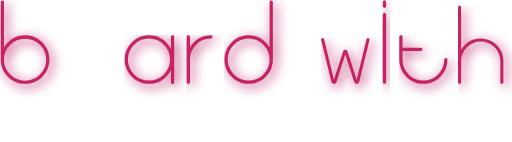
t = 0.00 s
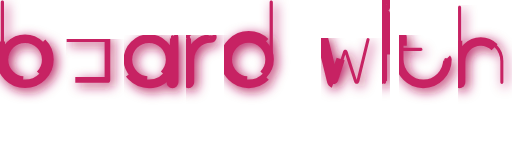
t = 0.25 s
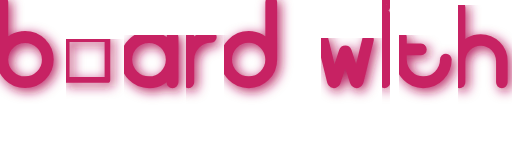
t = 0.75 s
t = 1.00 s: frame unchanged from t = 0.75 s, image omitted
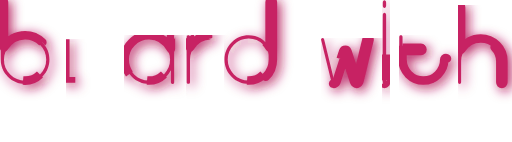
t = 1.25 s
t = 1.75 s: frame unchanged from t = 0.00 s, image omitted

The animated SVG that drew these frames (rendered in a browser with its animation timeline set to each time). Animation: 1 CSS @keyframes rule; one cycle of 2.00 s, repeats indefinitely.

<?xml version="1.0" encoding="UTF-8"?>
<svg id="_레이어_2" data-name="레이어 2" xmlns="http://www.w3.org/2000/svg" 
width="220" height="50"
viewBox="0 0 180 50">
  <defs>
    <style>
         .cls-1 {
        fill: #c72363;
        stroke-width: 3px;
      }

      .cls-1, .cls-2 {
        stroke: #c72363;
        stroke-linejoin: round;
        stroke-dasharray: 160;
        stroke-dashoffset: 160;
        animation: ani 2s linear alternate infinite;
        filter:url(#f1)
      }
@keyframes ani {
  0% {
    stroke-dashoffset: 160; 
  }
  50% {
    stroke-dashoffset: 0;  
  }
  100% {
    stroke-dashoffset: -160;
  }
}


      .cls-2 {
        fill: none;
        stroke:#c72363;
        stroke-width: 2px;
      }
    </style>
       <filter id="f1" x="0" y="0" width="200%" height="200%">
       <feOffset result="offOut" in="SourceGraphic" dx="1" dy="1" />
       <feColorMatrix result="matrixOut" in="offOut" type="matrix" values="0.8 0 0 0 0 0 0.5 0 0 0 0 0 0.8 0 0 0 0 0 1 0" />
<feGaussianBlur result="blurOut" in="matrixOut" stdDeviation="2" />
<feBlend in="SourceGraphic" in2="blurOut" mode="normal" />
</filter>
  </defs>
  <g id="3" data-name=" 레이어 3">
    <path class="cls-1" d="M14.76,14.93c1.68,1.68,2.51,3.69,2.51,6.05s-.83,4.37-2.51,6.03c-1.68,1.68-3.71,2.51-6.08,2.51s-4.37-.83-6.05-2.51C.96,25.35,.12,23.32,.12,20.98V.74c0-.17,.05-.29,.17-.42s.24-.17,.42-.17c.15,0,.29,.05,.39,.17,.12,.12,.17,.24,.17,.42v15.97c1.78-2.86,4.27-4.3,7.42-4.3,2.37,0,4.39,.85,6.08,2.51h0Zm-.83,11.29c1.46-1.44,2.2-3.2,2.2-5.22s-.73-3.78-2.2-5.22c-1.44-1.46-3.2-2.17-5.25-2.17s-3.78,.71-5.22,2.17c-1.46,1.44-2.2,3.17-2.2,5.22s.73,3.78,2.2,5.22c1.44,1.44,3.2,2.17,5.22,2.17s3.81-.73,5.25-2.17Z"/>
    <path class="cls-1" d="M61.02,12.61c.12,.12,.17,.24,.17,.42v15.92c0,.17-.05,.29-.17,.42s-.24,.17-.42,.17c-.15,0-.29-.05-.39-.17-.12-.12-.17-.24-.17-.42v-4.25c-1.76,3.22-4.32,4.83-7.71,4.83-2.37,0-4.37-.83-6.05-2.51-1.68-1.66-2.51-3.69-2.51-6.03s.83-4.37,2.51-6.03c1.68-1.68,3.69-2.51,6.05-2.51,3.39,0,5.96,1.61,7.71,4.83v-4.25c0-.17,.05-.29,.17-.42,.1-.12,.24-.17,.39-.17,.17,0,.29,.05,.42,.17h0Zm-3.44,13.6c1.44-1.44,2.17-3.2,2.17-5.22s-.73-3.78-2.17-5.22c-1.46-1.44-3.2-2.17-5.25-2.17s-3.78,.73-5.25,2.17c-1.44,1.44-2.17,3.2-2.17,5.22s.73,3.78,2.17,5.22c1.46,1.44,3.2,2.17,5.25,2.17s3.78-.73,5.25-2.17Z"/>
    <path class="cls-1" d="M74.5,12.61c.12,.12,.17,.24,.17,.42,0,.15-.05,.29-.17,.39-.1,.12-.24,.17-.39,.17-2.03,0-3.76,.73-5.2,2.17s-2.15,3.2-2.15,5.22v7.96c0,.17-.05,.29-.17,.42s-.24,.17-.42,.17c-.15,0-.29-.05-.39-.17-.12-.12-.17-.24-.17-.42V13.02c0-.17,.05-.29,.17-.42,.1-.12,.24-.17,.39-.17,.17,0,.29,.05,.42,.17s.17,.24,.17,.42v3.69c1.76-2.86,4.2-4.27,7.35-4.27,.15,0,.29,.05,.39,.17h0Z"/>
    <path class="cls-1" d="M93.43,27.02c-1.66,1.68-3.66,2.51-6.01,2.51s-4.37-.83-6.03-2.51c-1.66-1.66-2.49-3.69-2.49-6.03s.83-4.37,2.49-6.05c1.66-1.66,3.69-2.51,6.03-2.51,3.15,0,5.59,1.44,7.37,4.3V.76c0-.17,.05-.29,.17-.42,.1-.12,.24-.17,.39-.17,.17,0,.29,.05,.42,.17,.1,.12,.17,.24,.17,.42V21c0,2.34-.83,4.37-2.51,6.03h0Zm-.81-.82c1.44-1.44,2.17-3.2,2.17-5.22s-.73-3.78-2.17-5.22c-1.44-1.46-3.17-2.17-5.2-2.17s-3.76,.71-5.2,2.17c-1.44,1.44-2.17,3.17-2.17,5.22s.73,3.78,2.17,5.22,3.17,2.17,5.2,2.17,3.76-.73,5.2-2.17Z"/>
    <path class="cls-1" d="M117.18,29.48c-.15-.05-.27-.12-.39-.27-.15-.15-.24-.37-.32-.66l-3.54-14.45c-.05-.17-.02-.29,.05-.42s.2-.22,.34-.24c.15-.05,.27-.02,.39,.05,.15,.07,.22,.2,.27,.34l3.47,14.21,3.22-9.91c.15-.39,.42-.59,.78-.59s.63,.2,.78,.59l3.22,9.91,3.47-14.21c.05-.15,.12-.27,.27-.34,.12-.07,.24-.1,.39-.05,.15,.02,.27,.12,.34,.24s.1,.24,.05,.42l-3.54,14.45c-.07,.29-.17,.51-.32,.66-.12,.15-.24,.22-.39,.27-.12,.02-.22,.05-.27,.05s-.15-.02-.27-.05c-.15-.05-.27-.12-.39-.27-.15-.15-.24-.37-.32-.66l-3.03-9.35-3.03,9.38c-.07,.29-.2,.51-.32,.63-.12,.15-.24,.22-.39,.27-.12,.02-.22,.05-.27,.05s-.15-.02-.27-.05h.02Z"/>
    <path class="cls-1" d="M134.81,2.56c-.12-.15-.17-.37-.17-.59V.97c0-.24,.05-.44,.17-.61s.24-.24,.42-.24,.29,.07,.42,.24,.17,.37,.17,.61V1.97c0,.22-.05,.44-.17,.59-.12,.17-.24,.24-.42,.24s-.29-.07-.42-.24Zm0,26.73c-.12-.17-.17-.37-.17-.61V5.35c0-.22,.05-.42,.17-.59s.24-.24,.42-.24,.29,.07,.42,.24,.17,.37,.17,.59V28.68c0,.24-.05,.44-.17,.61s-.24,.24-.42,.24-.29-.07-.42-.24Z"/>
    <path class="cls-1" d="M157.25,20.57c.12,.12,.17,.24,.17,.42,0,2.34-.83,4.37-2.49,6.03-1.66,1.68-3.66,2.51-6.01,2.51s-4.32-.83-5.98-2.51c-1.66-1.66-2.49-3.69-2.49-6.03v-7.96c0-.17,.05-.29,.17-.42,.1-.12,.24-.17,.39-.17,.17,0,.29,.05,.42,.17s.17,.24,.17,.42v3.81h6.45c.15,0,.29,.05,.39,.17,.12,.1,.17,.24,.17,.39,0,.17-.05,.29-.17,.42-.1,.12-.24,.17-.39,.17h-6.45v3c0,2.03,.71,3.78,2.15,5.22s3.17,2.17,5.18,2.17,3.76-.73,5.2-2.17,2.15-3.2,2.15-5.22c0-.17,.05-.29,.17-.42,.12-.1,.24-.17,.42-.17,.15,0,.29,.07,.39,.17h-.01Z"/>
    <path class="cls-1" d="M174.01,16.62c-1.37-1.34-2.98-2.03-4.88-2.03s-3.54,.68-4.88,2.03c-1.34,1.37-2.03,3-2.03,4.91v7.47c0,.15-.05,.27-.15,.39-.12,.1-.24,.15-.39,.15s-.27-.05-.39-.15c-.1-.12-.15-.24-.15-.39V2.56c0-.15,.05-.27,.15-.39,.12-.1,.24-.15,.39-.15s.27,.05,.39,.15c.1,.12,.15,.24,.15,.39v14.97c1.66-2.69,3.96-4,6.91-4,2.2,0,4.08,.78,5.64,2.34s2.34,3.44,2.34,5.66v7.47c0,.15-.05,.27-.17,.39-.1,.1-.22,.15-.37,.15s-.29-.05-.39-.15c-.1-.12-.15-.24-.15-.39v-7.47c0-1.9-.68-3.54-2.03-4.91h.01Z"/>
    <rect 
    id="123"
    class="cls-2" x="23.35" y="13.81" width="14.34" height="14.34"/>

  </g>
</svg>